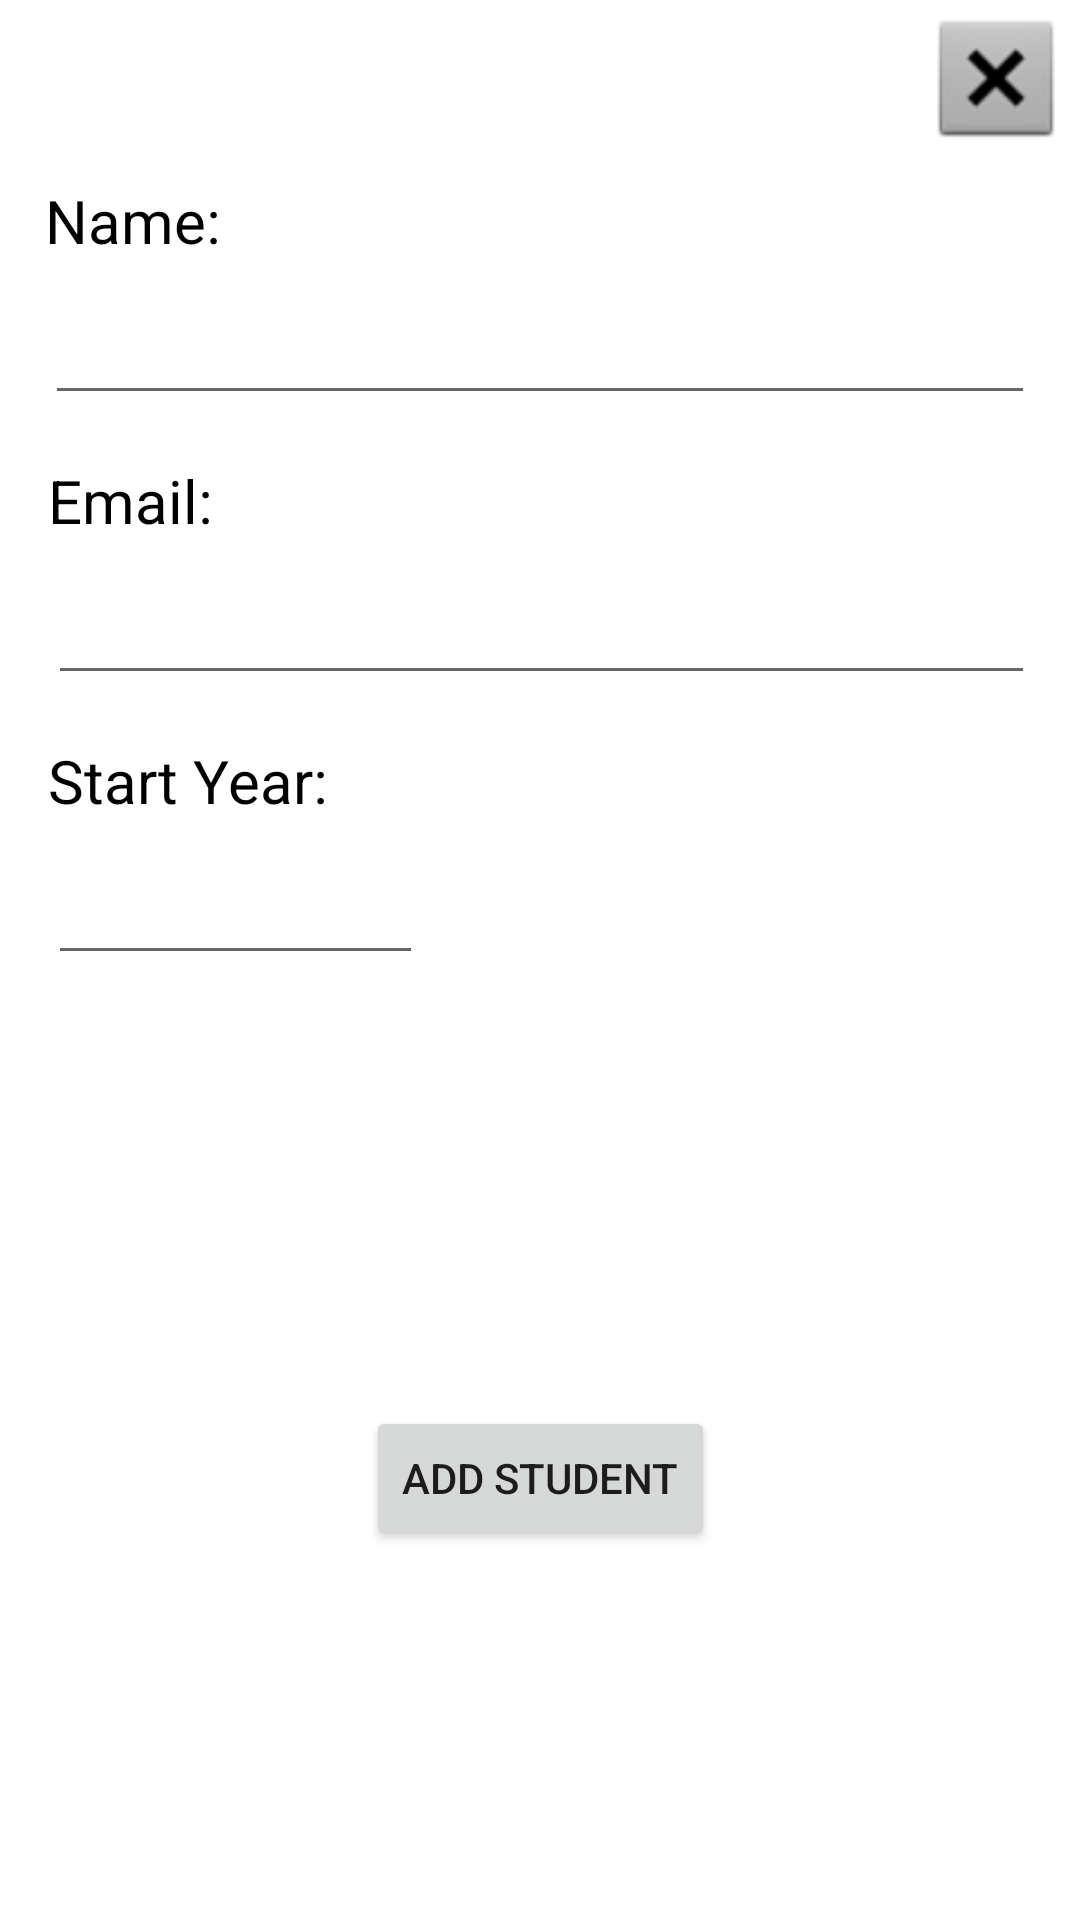

Produce the Android XML layout that renders to this screen, including the resource entries it uses.
<!-- AndroidManifest.xml: application theme Theme.EricL_CSApp -->
<!-- res/layout/dlg_add_student.xml -->
<?xml version="1.0" encoding="utf-8"?>
<androidx.constraintlayout.widget.ConstraintLayout xmlns:android="http://schemas.android.com/apk/res/android"
    xmlns:app="http://schemas.android.com/apk/res-auto"
    xmlns:tools="http://schemas.android.com/tools"
    android:layout_width="match_parent"
    android:layout_height="wrap_content"
    android:layout_margin="35dp">

    <TextView
        android:id="@+id/lblName"
        android:layout_width="wrap_content"
        android:layout_height="wrap_content"
        android:layout_marginStart="15dp"
        android:layout_marginTop="60dp"
        android:text="Name:"
        android:textColor="@color/black"
        android:textSize="20sp"
        app:layout_constraintStart_toStartOf="parent"
        app:layout_constraintTop_toTopOf="parent" />

    <EditText
        android:id="@+id/edtName"
        android:layout_width="0dp"
        android:layout_height="wrap_content"
        android:layout_marginTop="10dp"
        android:layout_marginEnd="15dp"
        android:ems="10"
        android:inputType="textPersonName"
        app:layout_constraintEnd_toEndOf="parent"
        app:layout_constraintStart_toStartOf="@+id/lblName"
        app:layout_constraintTop_toBottomOf="@+id/lblName" />

    <TextView
        android:id="@+id/lblEmail"
        android:layout_width="wrap_content"
        android:layout_height="wrap_content"
        android:layout_marginStart="16dp"
        android:layout_marginTop="15dp"
        android:text="Email:"
        android:textColor="@color/black"
        android:textSize="20sp"
        app:layout_constraintStart_toStartOf="parent"
        app:layout_constraintTop_toBottomOf="@+id/edtName" />

    <EditText
        android:id="@+id/edtEmail"
        android:layout_width="0dp"
        android:layout_height="wrap_content"
        android:layout_marginTop="10dp"
        android:layout_marginEnd="15dp"
        android:ems="10"
        android:inputType="textPersonName"
        app:layout_constraintEnd_toEndOf="parent"
        app:layout_constraintStart_toStartOf="@+id/lblEmail"
        app:layout_constraintTop_toBottomOf="@+id/lblEmail" />

    <TextView
        android:id="@+id/lblStartYear"
        android:layout_width="wrap_content"
        android:layout_height="wrap_content"
        android:layout_marginStart="16dp"
        android:layout_marginTop="15dp"
        android:text="Start Year:"
        android:textColor="@color/black"
        android:textSize="20sp"
        app:layout_constraintStart_toStartOf="parent"
        app:layout_constraintTop_toBottomOf="@+id/edtEmail" />

    <EditText
        android:id="@+id/edtStartYear"
        android:layout_width="125dp"
        android:layout_height="wrap_content"
        android:layout_marginTop="10dp"
        android:inputType="number"
        app:layout_constraintStart_toStartOf="@+id/lblEmail"
        app:layout_constraintTop_toBottomOf="@+id/lblStartYear" />

    <Button
        android:id="@+id/btnDlgStudentAddStudent"
        android:layout_width="wrap_content"
        android:layout_height="wrap_content"
        android:layout_marginTop="50dp"
        android:layout_marginBottom="30dp"
        android:text="Add Student"
        app:layout_constraintBottom_toBottomOf="parent"
        app:layout_constraintEnd_toEndOf="parent"
        app:layout_constraintStart_toStartOf="parent"
        app:layout_constraintTop_toBottomOf="@+id/edtStartYear" />

    <ImageButton
        android:id="@+id/btnDlgStudentClose"
        android:layout_width="wrap_content"
        android:layout_height="wrap_content"
        android:backgroundTint="@android:color/transparent"
        android:scaleX="1.5"
        android:scaleY="1.5"
        app:layout_constraintEnd_toEndOf="parent"
        app:layout_constraintTop_toTopOf="parent"
        app:srcCompat="@android:drawable/btn_dialog" />
</androidx.constraintlayout.widget.ConstraintLayout>
<!-- resources referenced by this layout -->
<resources>
  <color name="black">#FF000000</color>
  <style name="Theme.EricL_CSApp" parent="Theme.MaterialComponents.Light">
          
          <item name="colorPrimary">@color/teal_200</item>
          <item name="colorPrimaryVariant">@color/teal_700</item>
          <item name="colorOnPrimary">@color/white</item>
          
          <item name="colorSecondary">@color/teal_200</item>
          <item name="colorSecondaryVariant">@color/teal_700</item>
          <item name="colorOnSecondary">@color/white</item>
          
          <item name="android:statusBarColor" tools:targetApi="l">?attr/colorPrimaryVariant</item>
          
      </style>
  <color name="teal_200">#FF03DAC5</color>
  <color name="teal_700">#FF018786</color>
  <color name="white">#FFFFFFFF</color>
</resources>
